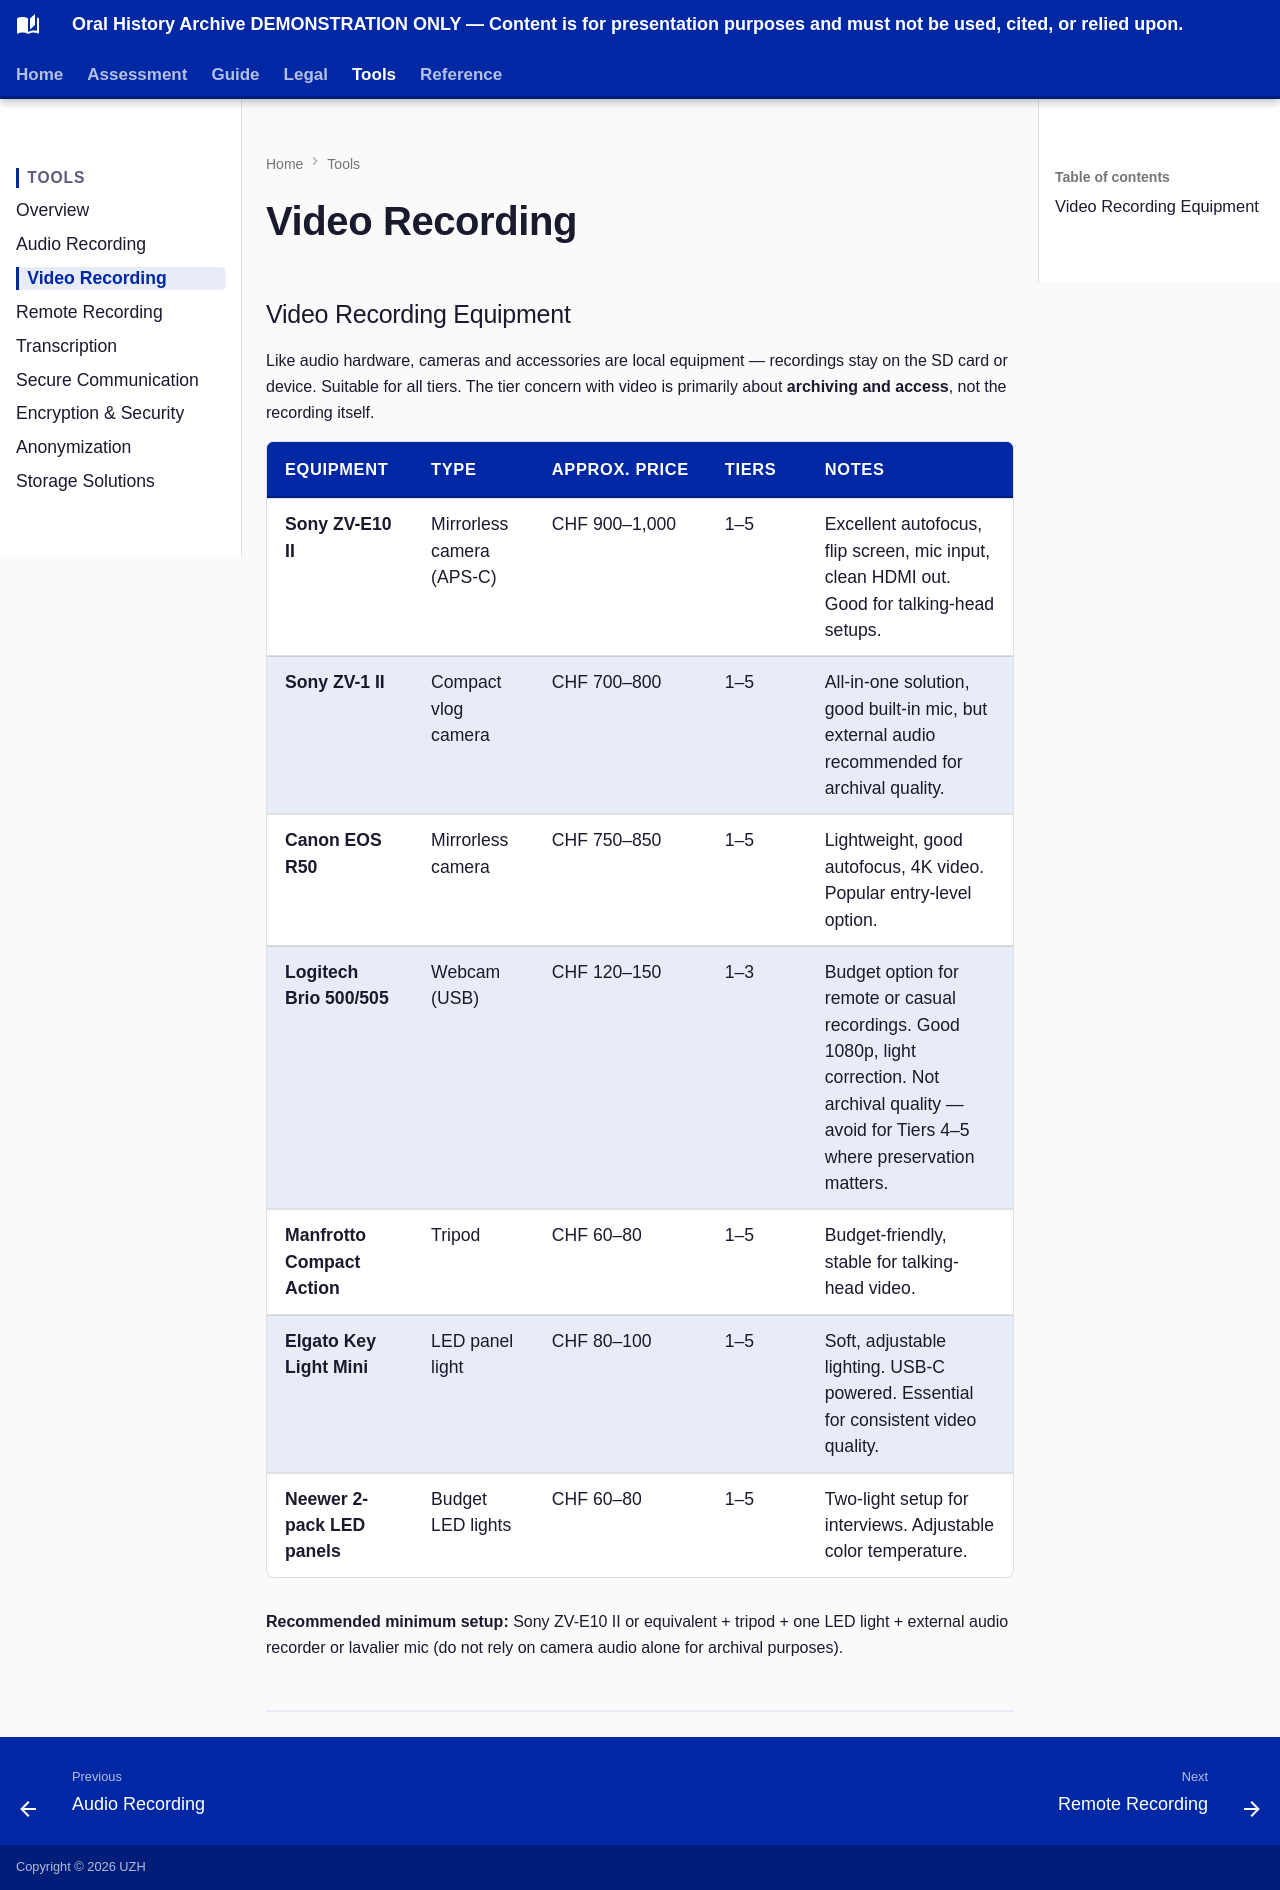

repository: CFutter/Oral-History-Workflow-Guide · page: tools-equipment/video-recording-equipment/index.html · generator: mkdocs

## Video Recording Equipment

Like audio hardware, cameras and accessories are local equipment — recordings stay on the SD card or device. Suitable for all tiers. The tier concern with video is primarily about **archiving and access**, not the recording itself.

| Equipment | Type | Approx. price | Tiers | Notes |
|---|---|---|---|---|
| **Sony ZV-E10 II** | Mirrorless camera (APS-C) | CHF 900–1,000 | 1–5 | Excellent autofocus, flip screen, mic input, clean HDMI out. Good for talking-head setups. |
| **Sony ZV-1 II** | Compact vlog camera | CHF 700–800 | 1–5 | All-in-one solution, good built-in mic, but external audio recommended for archival quality. |
| **Canon EOS R50** | Mirrorless camera | CHF 750–850 | 1–5 | Lightweight, good autofocus, 4K video. Popular entry-level option. |
| **Logitech Brio 500/505** | Webcam (USB) | CHF 120–150 | 1–3 | Budget option for remote or casual recordings. Good 1080p, light correction. Not archival quality — avoid for Tiers 4–5 where preservation matters. |
| **Manfrotto Compact Action** | Tripod | CHF 60–80 | 1–5 | Budget-friendly, stable for talking-head video. |
| **Elgato Key Light Mini** | LED panel light | CHF 80–100 | 1–5 | Soft, adjustable lighting. USB-C powered. Essential for consistent video quality. |
| **Neewer 2-pack LED panels** | Budget LED lights | CHF 60–80 | 1–5 | Two-light setup for interviews. Adjustable color temperature. |

**Recommended minimum setup:** Sony ZV-E10 II or equivalent + tripod + one LED light + external audio recorder or lavalier mic (do not rely on camera audio alone for archival purposes).

---
